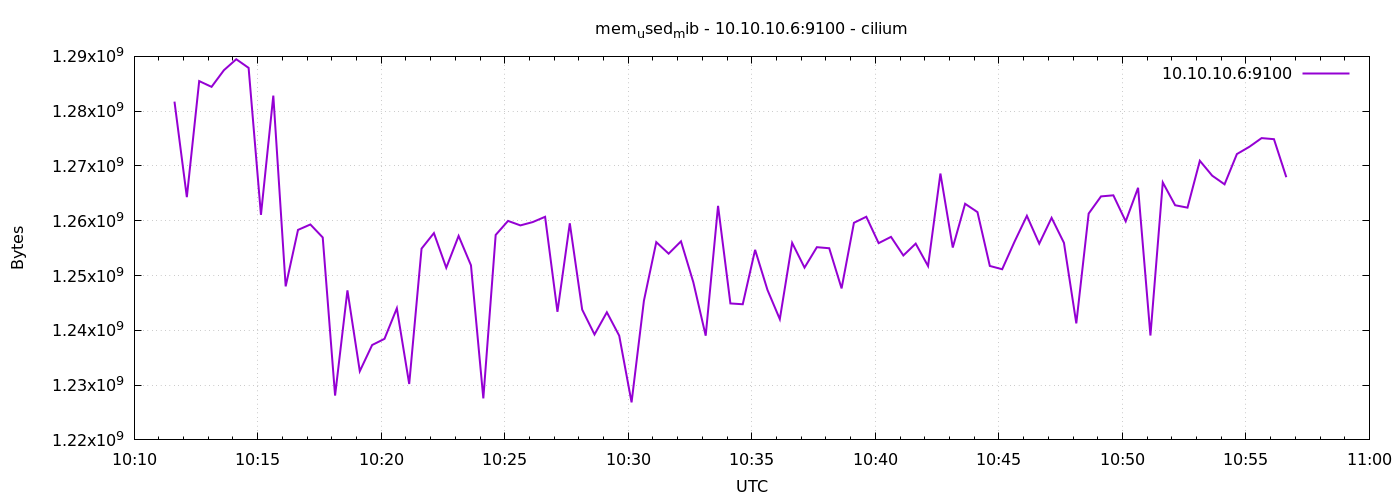

Values plotted in this chart, from the file beside it:
1776939098	1281744896
1776939128	1264308224
1776939158	1285488640
1776939188	1284435968
1776939218	1287475200
1776939248	1289478144
1776939278	1287897088
1776939308	1261072384
1776939338	1282838528
1776939368	1248022528
1776939398	1258332160
1776939428	1259319296
1776939458	1256951808
1776939488	1228087296
1776939518	1247293440
1776939548	1232539648
1776939578	1237319680
1776939608	1238450176
1776939638	1244024832
1776939668	1230204928
1776939698	1254912000
1776939728	1257746432
1776939758	1251418112
1776939788	1257230336
1776939818	1251868672
1776939848	1227579392
1776939878	1257406464
1776939908	1259970560
1776939938	1259151360
1776939968	1259757568
1776939998	1260720128
1776940028	1243377664
1776940058	1259536384
1776940088	1243787264
1776940118	1239244800
1776940148	1243291648
1776940178	1239019520
1776940208	1226850304
1776940238	1245409280
1776940268	1256095744
1776940298	1253990400
1776940328	1256243200
1776940358	1248763904
1776940388	1239019520
1776940418	1262714880
1776940448	1244905472
1776940478	1244758016
1776940508	1254690816
1776940538	1247375360
1776940568	1242038272
1776940598	1255960576
1776940628	1251446784
1776940658	1255174144
1776940688	1254981632
1776940718	1247649792
1776940748	1259626496
1776940778	1260728320
1776940808	1255911424
1776940838	1257058304
1776940868	1253662720
1776940898	1255825408
... 30 more rows
